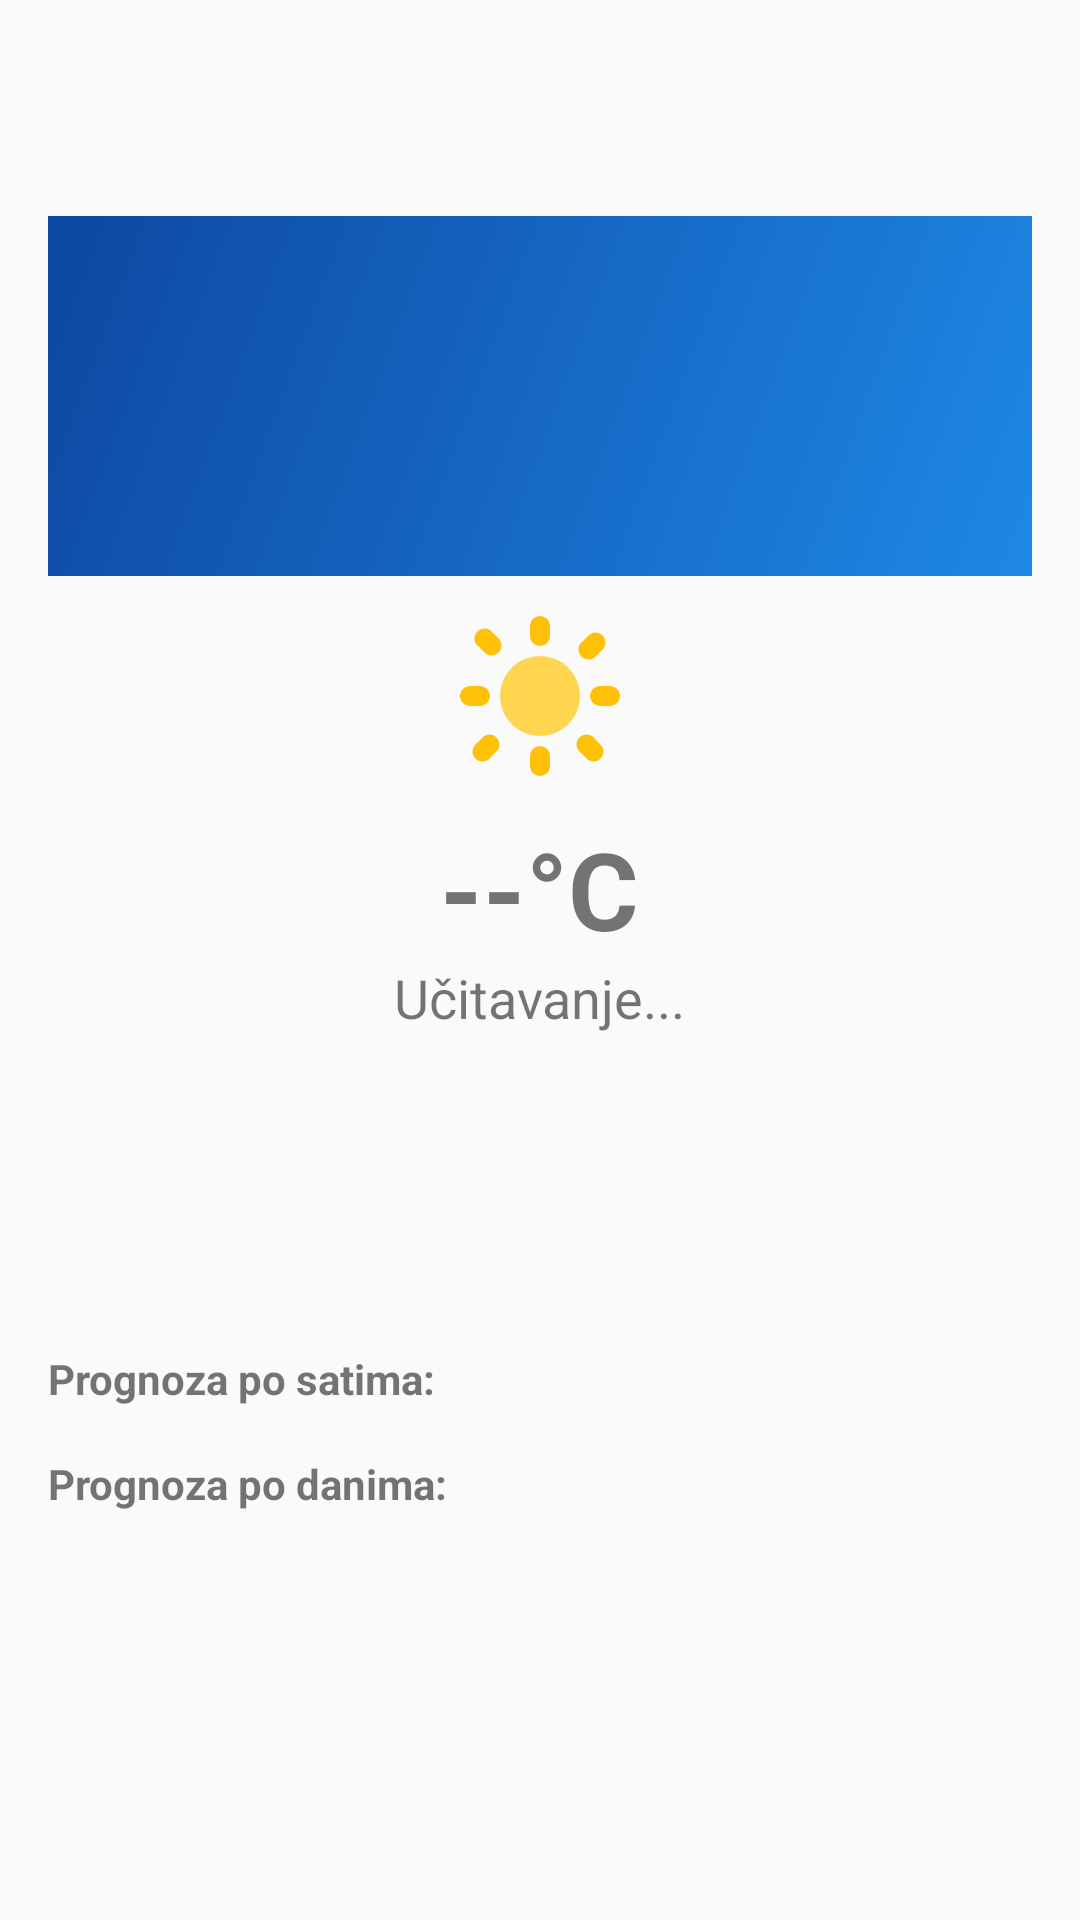

Write the Android layout XML for this screen, with the resource values it uses.
<!-- AndroidManifest.xml: application theme Theme.AppCompat.Light.DarkActionBar -->
<!-- res/layout/activity_detalji.xml -->
<?xml version="1.0" encoding="utf-8"?>
<ScrollView xmlns:android="http://schemas.android.com/apk/res/android"
    android:layout_width="match_parent"
    android:layout_height="match_parent"
    android:fillViewport="true">

    <LinearLayout
        android:layout_width="match_parent"
        android:layout_height="wrap_content"
        android:orientation="vertical"
        android:padding="16dp">

        <androidx.appcompat.widget.Toolbar
            android:id="@+id/toolbarDetalji"
            android:layout_width="match_parent"
            android:layout_height="?attr/actionBarSize" />

        <ProgressBar
            android:id="@+id/progressBarDetalji"
            android:layout_width="wrap_content"
            android:layout_height="wrap_content"
            android:layout_gravity="center_horizontal"
            android:visibility="gone" />

        <ImageView
            android:id="@+id/ivBgGradient"
            android:layout_width="match_parent"
            android:layout_height="120dp"
            android:contentDescription="@null"
            android:scaleType="centerCrop"
            android:src="@drawable/bg_sunny" />

        <ImageView
            android:id="@+id/ivMainWeatherIcon"
            android:layout_width="80dp"
            android:layout_height="80dp"
            android:layout_gravity="center"
            android:src="@drawable/ic_weather_sunny" />

        <TextView
            android:id="@+id/tvGlavnaTemp"
            android:layout_width="wrap_content"
            android:layout_height="wrap_content"
            android:layout_gravity="center"
            android:textSize="36sp"
            android:textStyle="bold"
            android:text="--°C" />

        <TextView
            android:id="@+id/tvGlavniOpis"
            android:layout_width="wrap_content"
            android:layout_height="wrap_content"
            android:layout_gravity="center"
            android:textSize="18sp"
            android:text="Učitavanje..." />

        <TextView
            android:id="@+id/tvOsjecaj"
            android:layout_width="wrap_content"
            android:layout_height="wrap_content"
            android:layout_gravity="center"
            android:text="" />

        <TextView
            android:id="@+id/tvMinMaxGlavni"
            android:layout_width="wrap_content"
            android:layout_height="wrap_content"
            android:layout_gravity="center"
            android:textSize="16sp"
            android:text="" />

        <LinearLayout
            android:layout_width="match_parent"
            android:layout_height="wrap_content"
            android:orientation="horizontal"
            android:layout_marginTop="12dp">

            <TextView
                android:id="@+id/tvVjetar"
                android:layout_width="0dp"
                android:layout_height="wrap_content"
                android:layout_weight="1"
                android:gravity="center"
                android:textSize="12sp"
                android:text="" />

            <TextView
                android:id="@+id/tvVlaznost"
                android:layout_width="0dp"
                android:layout_height="wrap_content"
                android:layout_weight="1"
                android:gravity="center"
                android:textSize="12sp"
                android:text="" />

            <TextView
                android:id="@+id/tvUV"
                android:layout_width="0dp"
                android:layout_height="wrap_content"
                android:layout_weight="1"
                android:gravity="center"
                android:textSize="12sp"
                android:text="" />

        </LinearLayout>

        <LinearLayout
            android:layout_width="match_parent"
            android:layout_height="wrap_content"
            android:orientation="horizontal"
            android:layout_marginTop="4dp"
            android:layout_marginBottom="8dp">

            <TextView
                android:id="@+id/tvPritisak"
                android:layout_width="0dp"
                android:layout_height="wrap_content"
                android:layout_weight="1"
                android:gravity="center"
                android:textSize="12sp"
                android:text="" />

            <TextView
                android:id="@+id/tvVidljivost"
                android:layout_width="0dp"
                android:layout_height="wrap_content"
                android:layout_weight="1"
                android:gravity="center"
                android:textSize="12sp"
                android:text="" />

            <TextView
                android:id="@+id/tvOblacnost"
                android:layout_width="0dp"
                android:layout_height="wrap_content"
                android:layout_weight="1"
                android:gravity="center"
                android:textSize="12sp"
                android:text="" />

        </LinearLayout>

        <TextView
            android:layout_width="wrap_content"
            android:layout_height="wrap_content"
            android:text="Prognoza po satima:"
            android:textStyle="bold"
            android:layout_marginTop="8dp"/>

        <androidx.recyclerview.widget.RecyclerView
            android:id="@+id/rvSatnaPrognoza"
            android:layout_width="match_parent"
            android:layout_height="wrap_content"
            android:orientation="horizontal" />

        <TextView
            android:layout_width="wrap_content"
            android:layout_height="wrap_content"
            android:text="Prognoza po danima:"
            android:textStyle="bold"
            android:layout_marginTop="16dp"/>

        <androidx.recyclerview.widget.RecyclerView
            android:id="@+id/rvDnevnaPrognoza"
            android:layout_width="match_parent"
            android:layout_height="wrap_content" />
    </LinearLayout>
</ScrollView>
<!-- resources referenced by this layout -->
<resources>
  <!-- drawable bg_sunny (drawable) -->
  <?xml version="1.0" encoding="utf-8"?>
  <shape xmlns:android="http://schemas.android.com/apk/res/android">
      <gradient android:startColor="#1E88E5" android:endColor="#0D47A1"
          android:angle="135" android:type="linear"/>
  </shape>
  <!-- drawable ic_weather_sunny (drawable) -->
  <?xml version="1.0" encoding="utf-8"?>
  <vector xmlns:android="http://schemas.android.com/apk/res/android"
      android:width="48dp" android:height="48dp" android:viewportWidth="48" android:viewportHeight="48">
      <path android:fillColor="#FFC107" android:pathData="M24,8a2,2 0,0 1,2 2L26,12a2,2 0,0 1,-4 0L22,10a2,2 0,0 1,2 -2z"/>
      <path android:fillColor="#FFC107" android:pathData="M24,34a2,2 0,0 1,2 2L26,38a2,2 0,0 1,-4 0L22,36a2,2 0,0 1,2 -2z"/>
      <path android:fillColor="#FFC107" android:pathData="M38,22a2,2 0,0 1,0 4L36,26a2,2 0,0 1,0 -4L38,22z"/>
      <path android:fillColor="#FFC107" android:pathData="M12,22a2,2 0,0 1,0 4L10,26a2,2 0,0 1,0 -4L12,22z"/>
      <path android:fillColor="#FFC107" android:pathData="M33.9,11.7a2,2 0,0 1,2.8 2.8L35.3,15.9a2,2 0,1 1,-2.8 -2.8z"/>
      <path android:fillColor="#FFC107" android:pathData="M12.7,32.1a2,2 0,0 1,2.8 2.8L14.1,36.3a2,2 0,1 1,-2.8 -2.8z"/>
      <path android:fillColor="#FFC107" android:pathData="M36.3,33.9a2,2 0,0 1,-2.8 2.8L32.1,35.3a2,2 0,1 1,2.8 -2.8z"/>
      <path android:fillColor="#FFC107" android:pathData="M15.9,12.7a2,2 0,0 1,-2.8 2.8L11.7,14.1a2,2 0,1 1,2.8 -2.8z"/>
      <path android:fillColor="#FFD54F" android:pathData="M24,16a8,8 0,1 1,0 16a8,8 0,0 1,0 -16z"/>
  </vector>
</resources>
